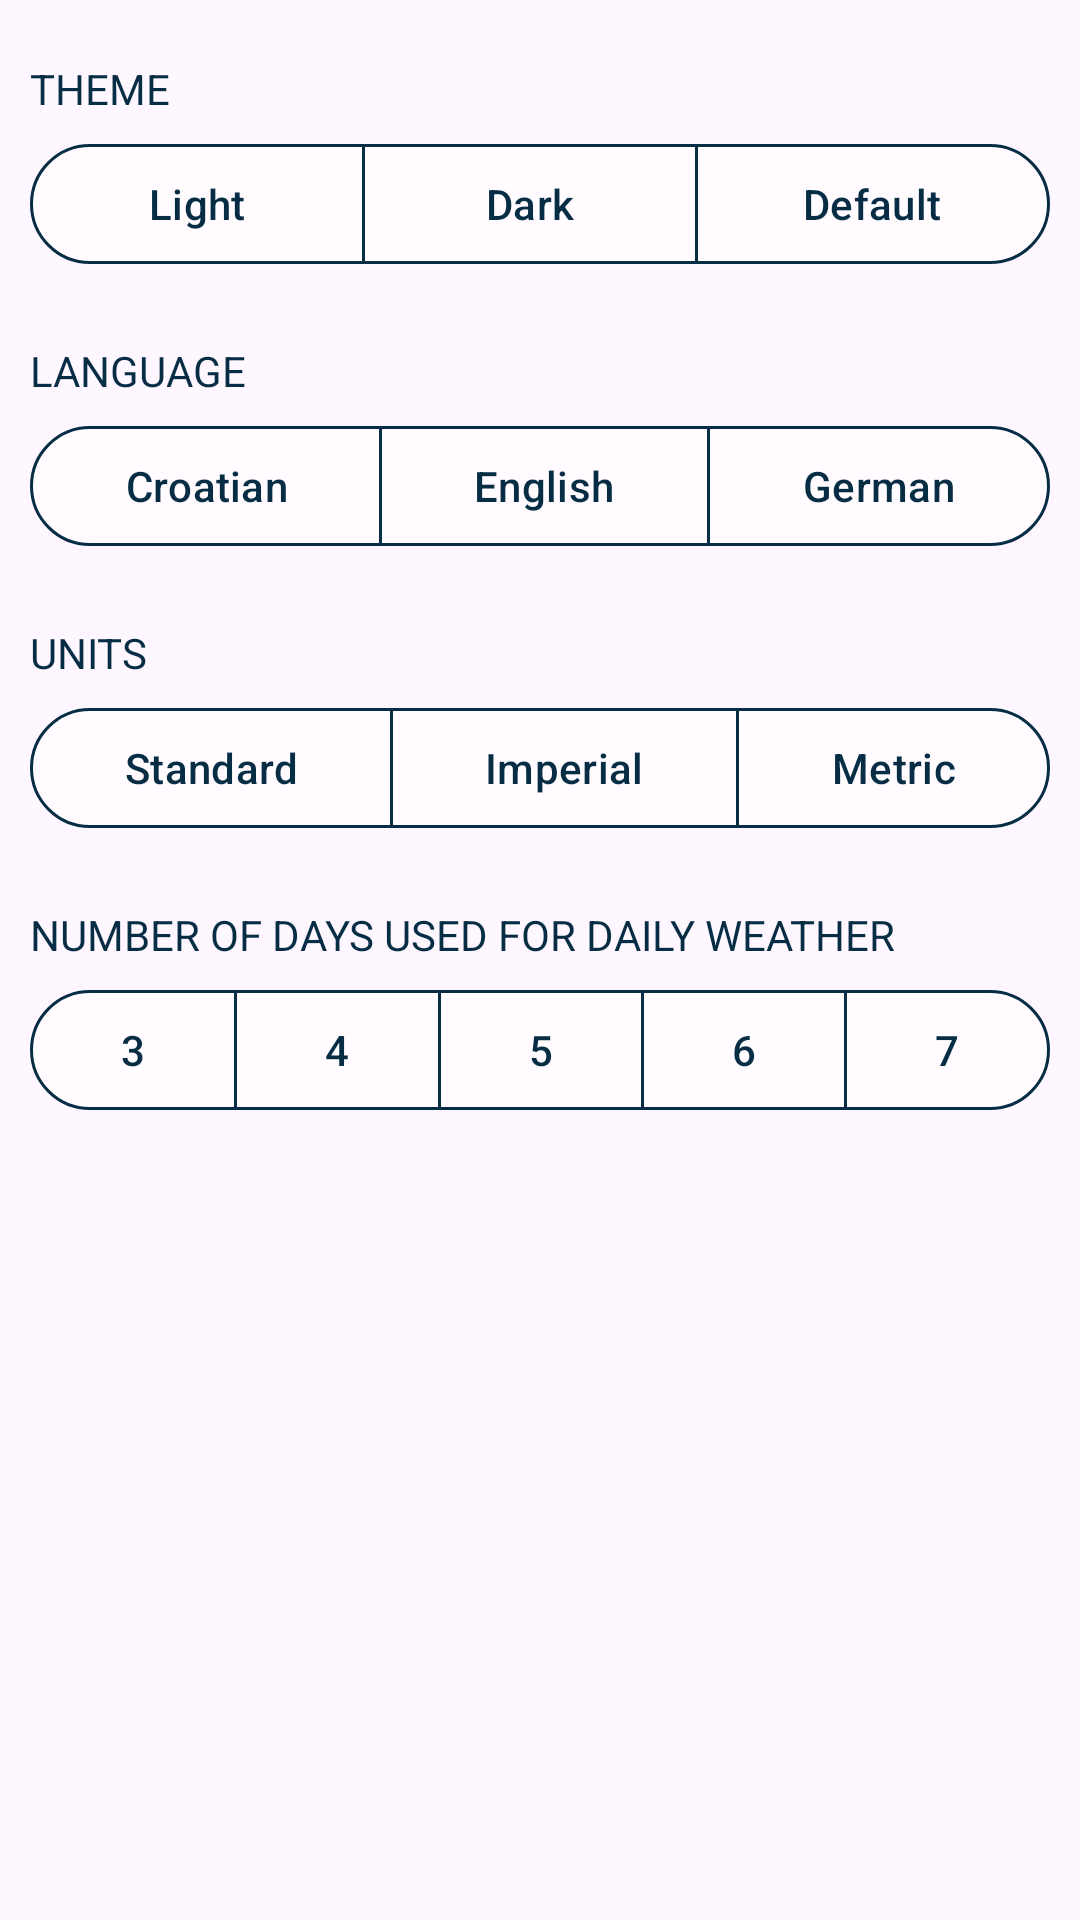

Produce the Android XML layout that renders to this screen, including the resource entries it uses.
<!-- AndroidManifest.xml: application theme Theme.WeatherApp -->
<!-- res/layout/fragment_settings.xml -->
<?xml version="1.0" encoding="utf-8"?>
<layout>
    <LinearLayout xmlns:android="http://schemas.android.com/apk/res/android"
        xmlns:app="http://schemas.android.com/apk/res-auto"
        xmlns:tools="http://schemas.android.com/tools"
        android:layout_width="match_parent"
        android:layout_height="match_parent"
        android:orientation="vertical"
        tools:context=".ui.settings.SettingsFragment">

        <TextView
            style="@style/SettingsTitleText"
            android:layout_width="wrap_content"
            android:layout_height="wrap_content"
            android:layout_marginStart="@dimen/settings_title_margin_start"
            android:layout_marginTop="@dimen/settings_title_margin_top"
            android:layout_marginBottom="@dimen/settings_title_margin_bottom"
            android:text="@string/settings_theme"
            android:textAllCaps="true" />

        <com.google.android.material.button.MaterialButtonToggleGroup
            android:id="@+id/themeButtonGroup"
            android:layout_width="match_parent"
            android:layout_height="50dp"
            android:layout_marginHorizontal="@dimen/settings_button_group_margin_horizontal"
            app:selectionRequired="true"
            app:singleSelection="true">

            <com.google.android.material.button.MaterialButton
                android:id="@+id/button_theme_light"
                style="@style/ToggleMaterialButton"
                android:layout_width="wrap_content"
                android:layout_height="wrap_content"
                android:layout_weight="1"
                android:text="@string/settings_light_theme" />

            <com.google.android.material.button.MaterialButton
                android:id="@+id/button_theme_dark"
                style="@style/ToggleMaterialButton"
                android:layout_width="wrap_content"
                android:layout_height="wrap_content"
                android:layout_weight="1"
                android:text="@string/settings_dark_theme" />

            <com.google.android.material.button.MaterialButton
                android:id="@+id/button_theme_default"
                style="@style/ToggleMaterialButton"
                android:layout_width="wrap_content"
                android:layout_height="wrap_content"
                android:layout_weight="1"
                android:text="@string/settings_default_theme" />

        </com.google.android.material.button.MaterialButtonToggleGroup>

        <TextView
            style="@style/SettingsTitleText"
            android:layout_width="wrap_content"
            android:layout_height="wrap_content"
            android:layout_marginStart="@dimen/settings_title_margin_start"
            android:layout_marginTop="@dimen/settings_title_margin_top"
            android:layout_marginBottom="@dimen/settings_title_margin_bottom"
            android:text="@string/settings_language"
            android:textAllCaps="true" />

        <com.google.android.material.button.MaterialButtonToggleGroup
            android:id="@+id/languageButtonGroup"
            android:layout_width="match_parent"
            android:layout_height="50dp"
            android:layout_marginHorizontal="@dimen/settings_button_group_margin_horizontal"
            app:selectionRequired="true"
            app:singleSelection="true">

            <com.google.android.material.button.MaterialButton
                android:id="@+id/button_language_croatian"
                style="@style/ToggleMaterialButton"
                android:layout_width="wrap_content"
                android:layout_height="wrap_content"
                android:layout_weight="1"
                android:text="@string/settings_language_croatian" />

            <com.google.android.material.button.MaterialButton
                android:id="@+id/button_language_english"
                style="@style/ToggleMaterialButton"
                android:layout_width="wrap_content"
                android:layout_height="wrap_content"
                android:layout_weight="1"
                android:text="@string/settings_language_english" />

            <com.google.android.material.button.MaterialButton
                android:id="@+id/button_language_german"
                style="@style/ToggleMaterialButton"
                android:layout_width="wrap_content"
                android:layout_height="wrap_content"
                android:layout_weight="1"
                android:text="@string/settings_language_german" />

        </com.google.android.material.button.MaterialButtonToggleGroup>

        <TextView
            style="@style/SettingsTitleText"
            android:layout_width="wrap_content"
            android:layout_height="wrap_content"
            android:layout_marginStart="@dimen/settings_title_margin_start"
            android:layout_marginTop="@dimen/settings_title_margin_top"
            android:layout_marginBottom="@dimen/settings_title_margin_bottom"
            android:text="@string/settings_units"
            android:textAllCaps="true" />

        <com.google.android.material.button.MaterialButtonToggleGroup
            android:id="@+id/unitsButtonGroup"
            android:layout_width="match_parent"
            android:layout_height="50dp"
            android:layout_marginHorizontal="@dimen/settings_button_group_margin_horizontal"
            app:selectionRequired="true"
            app:singleSelection="true">

            <com.google.android.material.button.MaterialButton
                android:id="@+id/button_units_standard"
                style="@style/ToggleMaterialButton"
                android:layout_width="wrap_content"
                android:layout_height="wrap_content"
                android:layout_weight="1"
                android:text="@string/settings_units_standard" />

            <com.google.android.material.button.MaterialButton
                android:id="@+id/button_units_imperial"
                style="@style/ToggleMaterialButton"
                android:layout_width="wrap_content"
                android:layout_height="wrap_content"
                android:layout_weight="1"
                android:text="@string/settings_units_imperial" />

            <com.google.android.material.button.MaterialButton
                android:id="@+id/button_units_metric"
                style="@style/ToggleMaterialButton"
                android:layout_width="wrap_content"
                android:layout_height="wrap_content"
                android:layout_weight="1"
                android:text="@string/settings_units_metric" />

        </com.google.android.material.button.MaterialButtonToggleGroup>

        <TextView
            style="@style/SettingsTitleText"
            android:layout_width="wrap_content"
            android:layout_height="wrap_content"
            android:layout_marginStart="@dimen/settings_title_margin_start"
            android:layout_marginTop="@dimen/settings_title_margin_top"
            android:layout_marginBottom="@dimen/settings_title_margin_bottom"
            android:text="@string/num_of_days"
            android:textAllCaps="true" />

        <com.google.android.material.button.MaterialButtonToggleGroup
            android:id="@+id/daysButtonGroup"
            android:layout_width="match_parent"
            android:layout_height="50dp"
            android:layout_marginHorizontal="@dimen/settings_button_group_margin_horizontal"
            app:selectionRequired="true"
            app:singleSelection="true">

            <com.google.android.material.button.MaterialButton
                android:id="@+id/button_days_3"
                style="@style/ToggleMaterialButton"
                android:layout_width="wrap_content"
                android:layout_height="wrap_content"
                android:layout_weight="1"
                android:text="@string/three" />

            <com.google.android.material.button.MaterialButton
                android:id="@+id/button_days_4"
                style="@style/ToggleMaterialButton"
                android:layout_width="wrap_content"
                android:layout_height="wrap_content"
                android:layout_weight="1"
                android:text="@string/four" />

            <com.google.android.material.button.MaterialButton
                android:id="@+id/button_days_5"
                style="@style/ToggleMaterialButton"
                android:layout_width="wrap_content"
                android:layout_height="wrap_content"
                android:layout_weight="1"
                android:text="@string/five" />

            <com.google.android.material.button.MaterialButton
                android:id="@+id/button_days_6"
                style="@style/ToggleMaterialButton"
                android:layout_width="wrap_content"
                android:layout_height="wrap_content"
                android:layout_weight="1"
                android:text="@string/six" />

            <com.google.android.material.button.MaterialButton
                android:id="@+id/button_days_7"
                style="@style/ToggleMaterialButton"
                android:layout_width="wrap_content"
                android:layout_height="wrap_content"
                android:layout_weight="1"
                android:text="@string/seven" />

        </com.google.android.material.button.MaterialButtonToggleGroup>

    </LinearLayout>
</layout>
<!-- resources referenced by this layout -->
<resources>
  <dimen name="settings_button_group_margin_horizontal">10dp</dimen>
  <dimen name="settings_title_margin_bottom">5dp</dimen>
  <dimen name="settings_title_margin_start">10dp</dimen>
  <dimen name="settings_title_margin_top">20dp</dimen>
  <string name="five">5</string>
  <string name="four">4</string>
  <string name="num_of_days">Number of days used for daily weather</string>
  <string name="settings_dark_theme">Dark</string>
  <string name="settings_default_theme">Default</string>
  <string name="settings_language">Language</string>
  <string name="settings_language_croatian">Croatian</string>
  <string name="settings_language_english">English</string>
  <string name="settings_language_german">German</string>
  <string name="settings_light_theme">Light</string>
  <string name="settings_theme">Theme</string>
  <string name="settings_units">Units</string>
  <string name="settings_units_imperial">Imperial</string>
  <string name="settings_units_metric">Metric</string>
  <string name="settings_units_standard">Standard</string>
  <string name="seven">7</string>
  <string name="six">6</string>
  <string name="three">3</string>
  <style name="SettingsTitleText" parent="Widget.AppCompat.TextView">
          <item name="android:textColor">@color/midnight_blue</item>
      </style>
  <style name="ToggleMaterialButton" parent="Widget.Material3.Button">
          <item name="backgroundTint">@color/material_group_button_colors</item>
          <item name="android:textColor">@color/material_group_button_text_colors</item>
          <item name="strokeWidth">1dp</item>
          <item name="strokeColor">@color/midnight_blue</item>
      </style>
  <style name="Theme.WeatherApp" parent="Theme.Material3.DayNight.NoActionBar">
          
          <item name="colorPrimary">@color/purple_500</item>
          <item name="colorPrimaryVariant">@color/midnight_blue_dark</item>
          <item name="colorOnPrimary">@color/snow</item>
          
          <item name="colorSecondary">@color/teal_200</item>
          <item name="colorSecondaryVariant">@color/teal_700</item>
          <item name="colorOnSecondary">@color/black</item>
          
          <item name="android:statusBarColor">?attr/colorPrimaryVariant</item>
          
      </style>
  <color name="midnight_blue">#072D45</color>
  <color name="purple_500">#FF6200EE</color>
  <color name="midnight_blue_dark">#06283D</color>
  <color name="snow">#FFFBFE</color>
  <color name="teal_200">#FF03DAC5</color>
  <color name="teal_700">#FF018786</color>
  <color name="black">#FF000000</color>
</resources>
